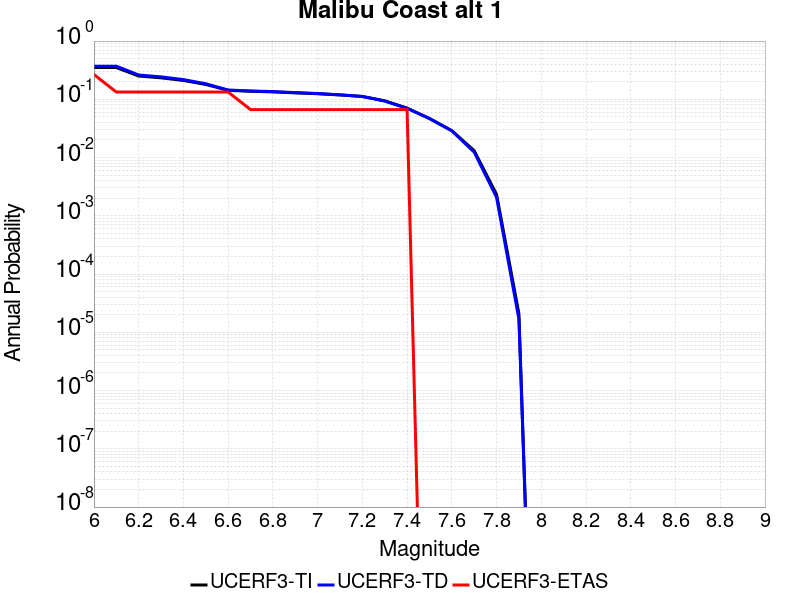

Data behind this chart, as committed beside it:
Magnitude, UCERF3-TI Prob, UCERF3-TD Prob, UCERF3-ETAS Prob
6.0, 0.351, 0.3703, 0.2667
6.1, 0.351, 0.3703, 0.1333
6.2, 0.2512, 0.2616, 0.1333
6.3, 0.2338, 0.243, 0.1333
6.4, 0.2107, 0.218, 0.1333
6.5, 0.18, 0.1851, 0.1333
6.6, 0.1424, 0.1445, 0.1333
6.7, 0.1374, 0.1392, 0.06667
6.8, 0.1342, 0.1357, 0.06667
6.9, 0.1291, 0.1303, 0.06667
7.0, 0.1247, 0.1258, 0.06667
7.1, 0.1188, 0.1194, 0.06667
7.2, 0.1118, 0.112, 0.06667
7.3, 0.09424, 0.09332, 0.06667
7.4, 0.07064, 0.07003, 0.06667
7.5, 0.04682, 0.04693, 0.0
7.6, 0.02903, 0.02874, 0.0
7.7, 0.01313, 0.01239, 0.0
7.8, 0.002333, 0.002081, 0.0
7.9, 2.0890639E-5, 1.6900693E-5, 0.0
